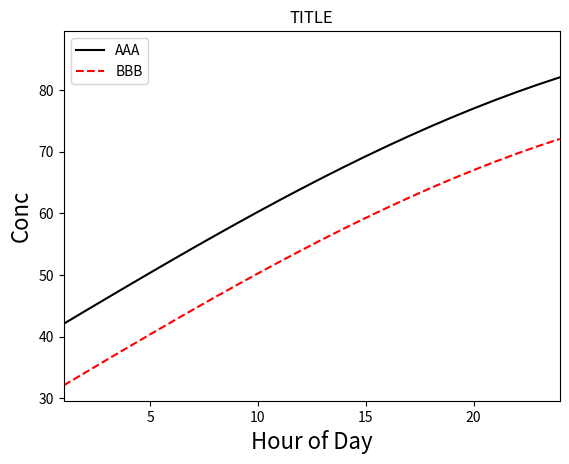

Here is the Python script that generated this plot:
#!/usr/bin/env python3
from collections import OrderedDict as odict
import numpy as np
import matplotlib.pyplot as plt
#import EmepStats
dtxt='plotdiurnal:'

def makediurnal(obs,mod=[],dstart=0,dend=367,debug=False):
  """ Makes 24h arrays from eg 365 days. 
      (or between sd and ed if given)
      Assumes 'obs' maybe has Nan. Use as mask
      Returns hourly obs, mod, and hourly data-capture as %
  """

  dtxt='makediurnal:'
  o24=np.zeros(24)
  n24=np.zeros(24)
  ndays =len(obs)//24
  haveModelled = len(mod)>0
  if haveModelled: # len(mod)>0:
    assert len(obs) == len(mod), dtxt+'unequal lengths %d %d!!' % (len(mod), len(obs))
    m24=np.zeros(24)
  else:
    m24='NotSet'
 # Need both to be given
  if dstart>0: # assume both given
    assert dstart<367, dtxt+'need dend if dstart, %d,%d !!' % ( dstart, dend )
    ndays = dend - dstart #+ 1
  h = 0
  doy=0
  for n, o in enumerate(obs):
     if np.isfinite(o) and o>=0.0:
       if ( dstart <= doy < dend ):
         o24[h] += o
         n24[h] += 1
         if haveModelled: m24[h] += mod[n]
       h += 1
       if h==24:
          h=0
          doy += 1
  for h in range(24):
    if n24[h] >0:
       o24[h] /= n24[h]
       if haveModelled: m24[h] /= n24[h]
    else:
       o24[h] = np.nan
       if haveModelled:  m24[h] = np.nan
    if debug: print(dtxt+'CHECKn', len(obs), ndays, 100*n24[h] / ndays)
  if haveModelled:
    return o24, m24, 100*n24/ndays
  else:
    return o24, 100*n24/ndays

def plotdiurnal(concs=odict(),
    xlabel='Hour of Day',ylabel='Conc',
    lineLabels=[],
    yaxisMin=None, yaxisMax=None, # y-axis limits
    useMarkers=None,
    title=None,                   # 
    notetxt=None,                 # Text, can be multi-line
    xnote=0.15,ynote=0.75,notefont=16,  #  default location
    dbg=False,ofile=None):
  """ Arguments as from  emxplots.scatplots """

  print('IN PLOTDIURNAL', title) # yaxisMin)
  hrs = [ h+1 for h in range(24) ]

##  x np.array(list(concs.values()))  # We look for shape
# if len(x[0]) > 24:
#    ndays = len(x[0])
#  print('PLOTDIUNRAL ', len(concs) )

  plt.clf()

  lstyles = 'k- r-- b._ g:'.split()
  cols    = 'k r b g'.split()
  if len(lineLabels) ==0: lineLabels = list(concs.keys())
  for nk, key in enumerate( concs.keys()):
    yvals = concs[key][:]
    print('PLOTDIURNAL means',nk, key, np.nanmean(yvals))
    if useMarkers: # Add markers, usually when gappy data
      plt.plot(hrs,yvals,lstyles[nk],lw=1.5,label=lineLabels[nk],marker='o')
    else:
      plt.plot(hrs,yvals,lstyles[nk],lw=1.5,label=lineLabels[nk])
      #plt.plot(hrs,yvals,lstyles[nk],lw=1.5,color=cols[nk],label=lineLabels[nk])

  #if len(modmin)>1:
  #if not modmin == None:
  #   plt.fill_between(jdays,modmin,modmax,color='b',alpha=0.1)

  plt.legend()
  plt.title('TITLE')
  plt.xlabel(xlabel, fontsize=16)
  plt.ylabel(ylabel, fontsize=16)
  v=plt.axis()
  maxv=max(v)
  plt.xlim([1,24])
  # BTW, cannot test just 'if yaxisMin:' since zero ymin value -> false
  if yaxisMax is None: 
     plt.ylim(ymax=maxv+5) # Just to get some space
  else:
     plt.ylim(ymax=yaxisMax)
  if yaxisMin is not None: plt.ylim(ymin=yaxisMin)

  #if notetxt: # Hard-coded position so far, top-left
  #  plt.text(xnote*maxv,ynote*maxv,notetxt, fontsize=notefont)

  if title:
    plt.title(title)
  if notetxt: # Hard-coded position so far, top-left
    plt.figtext(xnote,ynote,notetxt,fontsize=notefont)

  if dbg: print(dtxt, len(jdays), len(obs), len(mod) )
  print(dtxt+' OFILE ', ofile)
  if ofile is None:
    plt.show()
    if dbg: print(dtxt, ' NO PLOT ' )
  else:
    plt.savefig(ofile)
    if dbg: print(dtxt, ' SAVES ', ofile )

if __name__ == '__main__':

  h = np.linspace(1,24,24)
  # NOTE: specify dictionary step by step, and 1st will be
  # treated as 'obs' with solid line
  y=odict()
  y['AAA'] = 40.0 +50* np.sin(h/24.0)
  y['BBB'] = 30.0 +50* np.sin(h/24.0)

  #? stats=EmepStats.ObsModStats(x,y)
  testnote=' Germany\n 20 edgE 60N 200m\n Run rv\n xxx'
  plotdiurnal(y) # ,notetxt=testnote)
